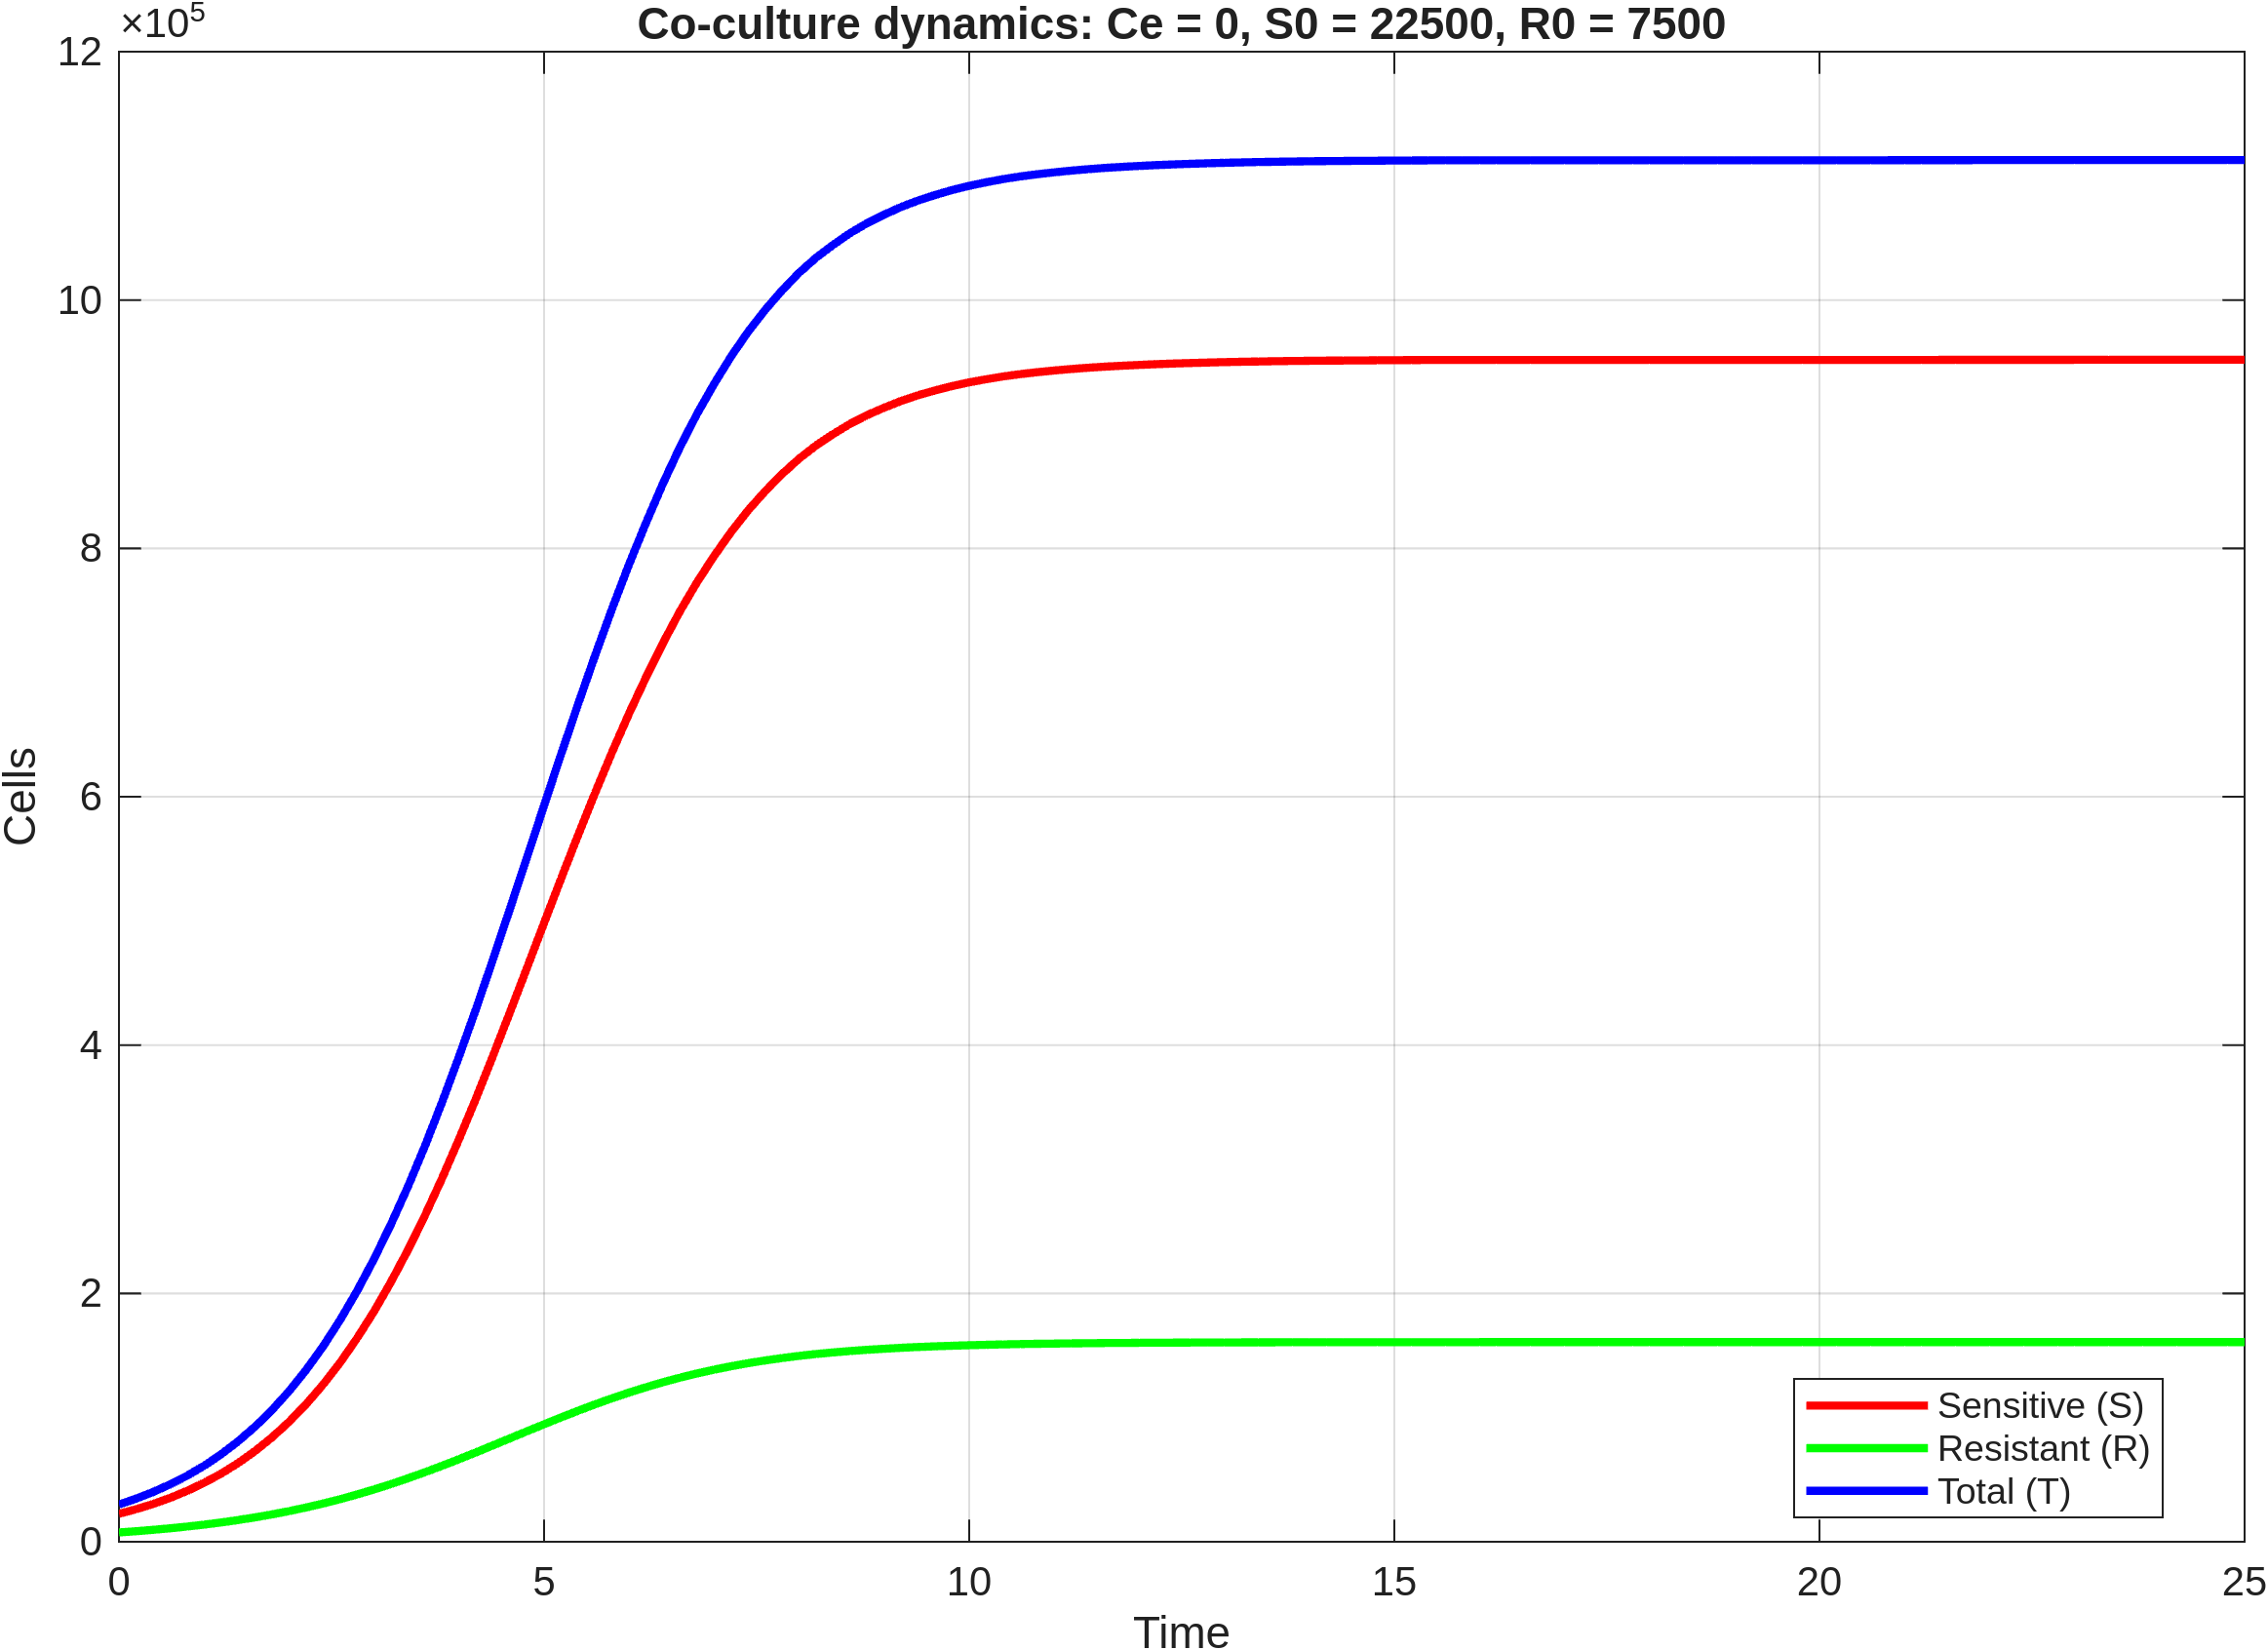

The table this chart was drawn from, first rows:
time, S, R, T
0, 22500, 7500, 30000
0.2, 26182, 8488, 34670
0.4, 30415, 9595, 40010
0.6, 35291, 10836, 46127
0.8, 40911, 12228, 53139
1, 47384, 13788, 61172
1.2, 54808, 15530, 70338
1.4, 63310, 17473, 80784
1.6, 73020, 19634, 92654
1.8, 84047, 22029, 106076
2, 96558, 24675, 121233
2.2, 110668, 27588, 138256
2.4, 126506, 30779, 157285
2.6, 144200, 34258, 178459
2.8, 163871, 38040, 201911
3, 185533, 42109, 227642
3.2, 209314, 46479, 255793
3.4, 235126, 51125, 286251
3.6, 262906, 56024, 318930
3.8, 292738, 61178, 353916
4, 324227, 66523, 390751
4.2, 357171, 72018, 429189
4.4, 391542, 77648, 469190
4.6, 426699, 83324, 510023
4.8, 462373, 88999, 551371
5, 498355, 94634, 592989
5.2, 534017, 100156, 634173
5.4, 569050, 105514, 674564
5.6, 603103, 110657, 713760
5.8, 635904, 115567, 751471
6, 667066, 120187, 787253
6.2, 696287, 124478, 820765
6.4, 723991, 128519, 852510
6.6, 749597, 132227, 881824
6.8, 772875, 135576, 908451
7, 793889, 138586, 932475
7.2, 813282, 141359, 954642
7.4, 830666, 143830, 974497
7.6, 846040, 145999, 992039
7.8, 859923, 147958, 1007881
8, 872273, 149700, 1021972
8.2, 882941, 151198, 1034139
8.4, 892027, 152467, 1044494
8.6, 900298, 153625, 1053923
8.8, 907350, 154610, 1061960
9, 913325, 155443, 1068768
9.2, 918755, 156200, 1074955
9.4, 923338, 156838, 1080177
9.6, 927227, 157380, 1084607
9.8, 930744, 157869, 1088613
10, 933687, 158278, 1091965
10.2, 936200, 158628, 1094827
10.4, 938455, 158941, 1097396
10.6, 940329, 159202, 1099531
10.8, 941892, 159419, 1101311
11, 943253, 159608, 1102861
11.2, 944431, 159771, 1104202
11.4, 945475, 159915, 1105390
11.6, 946367, 160038, 1106405
11.8, 947104, 160140, 1107244
... 66 more rows
